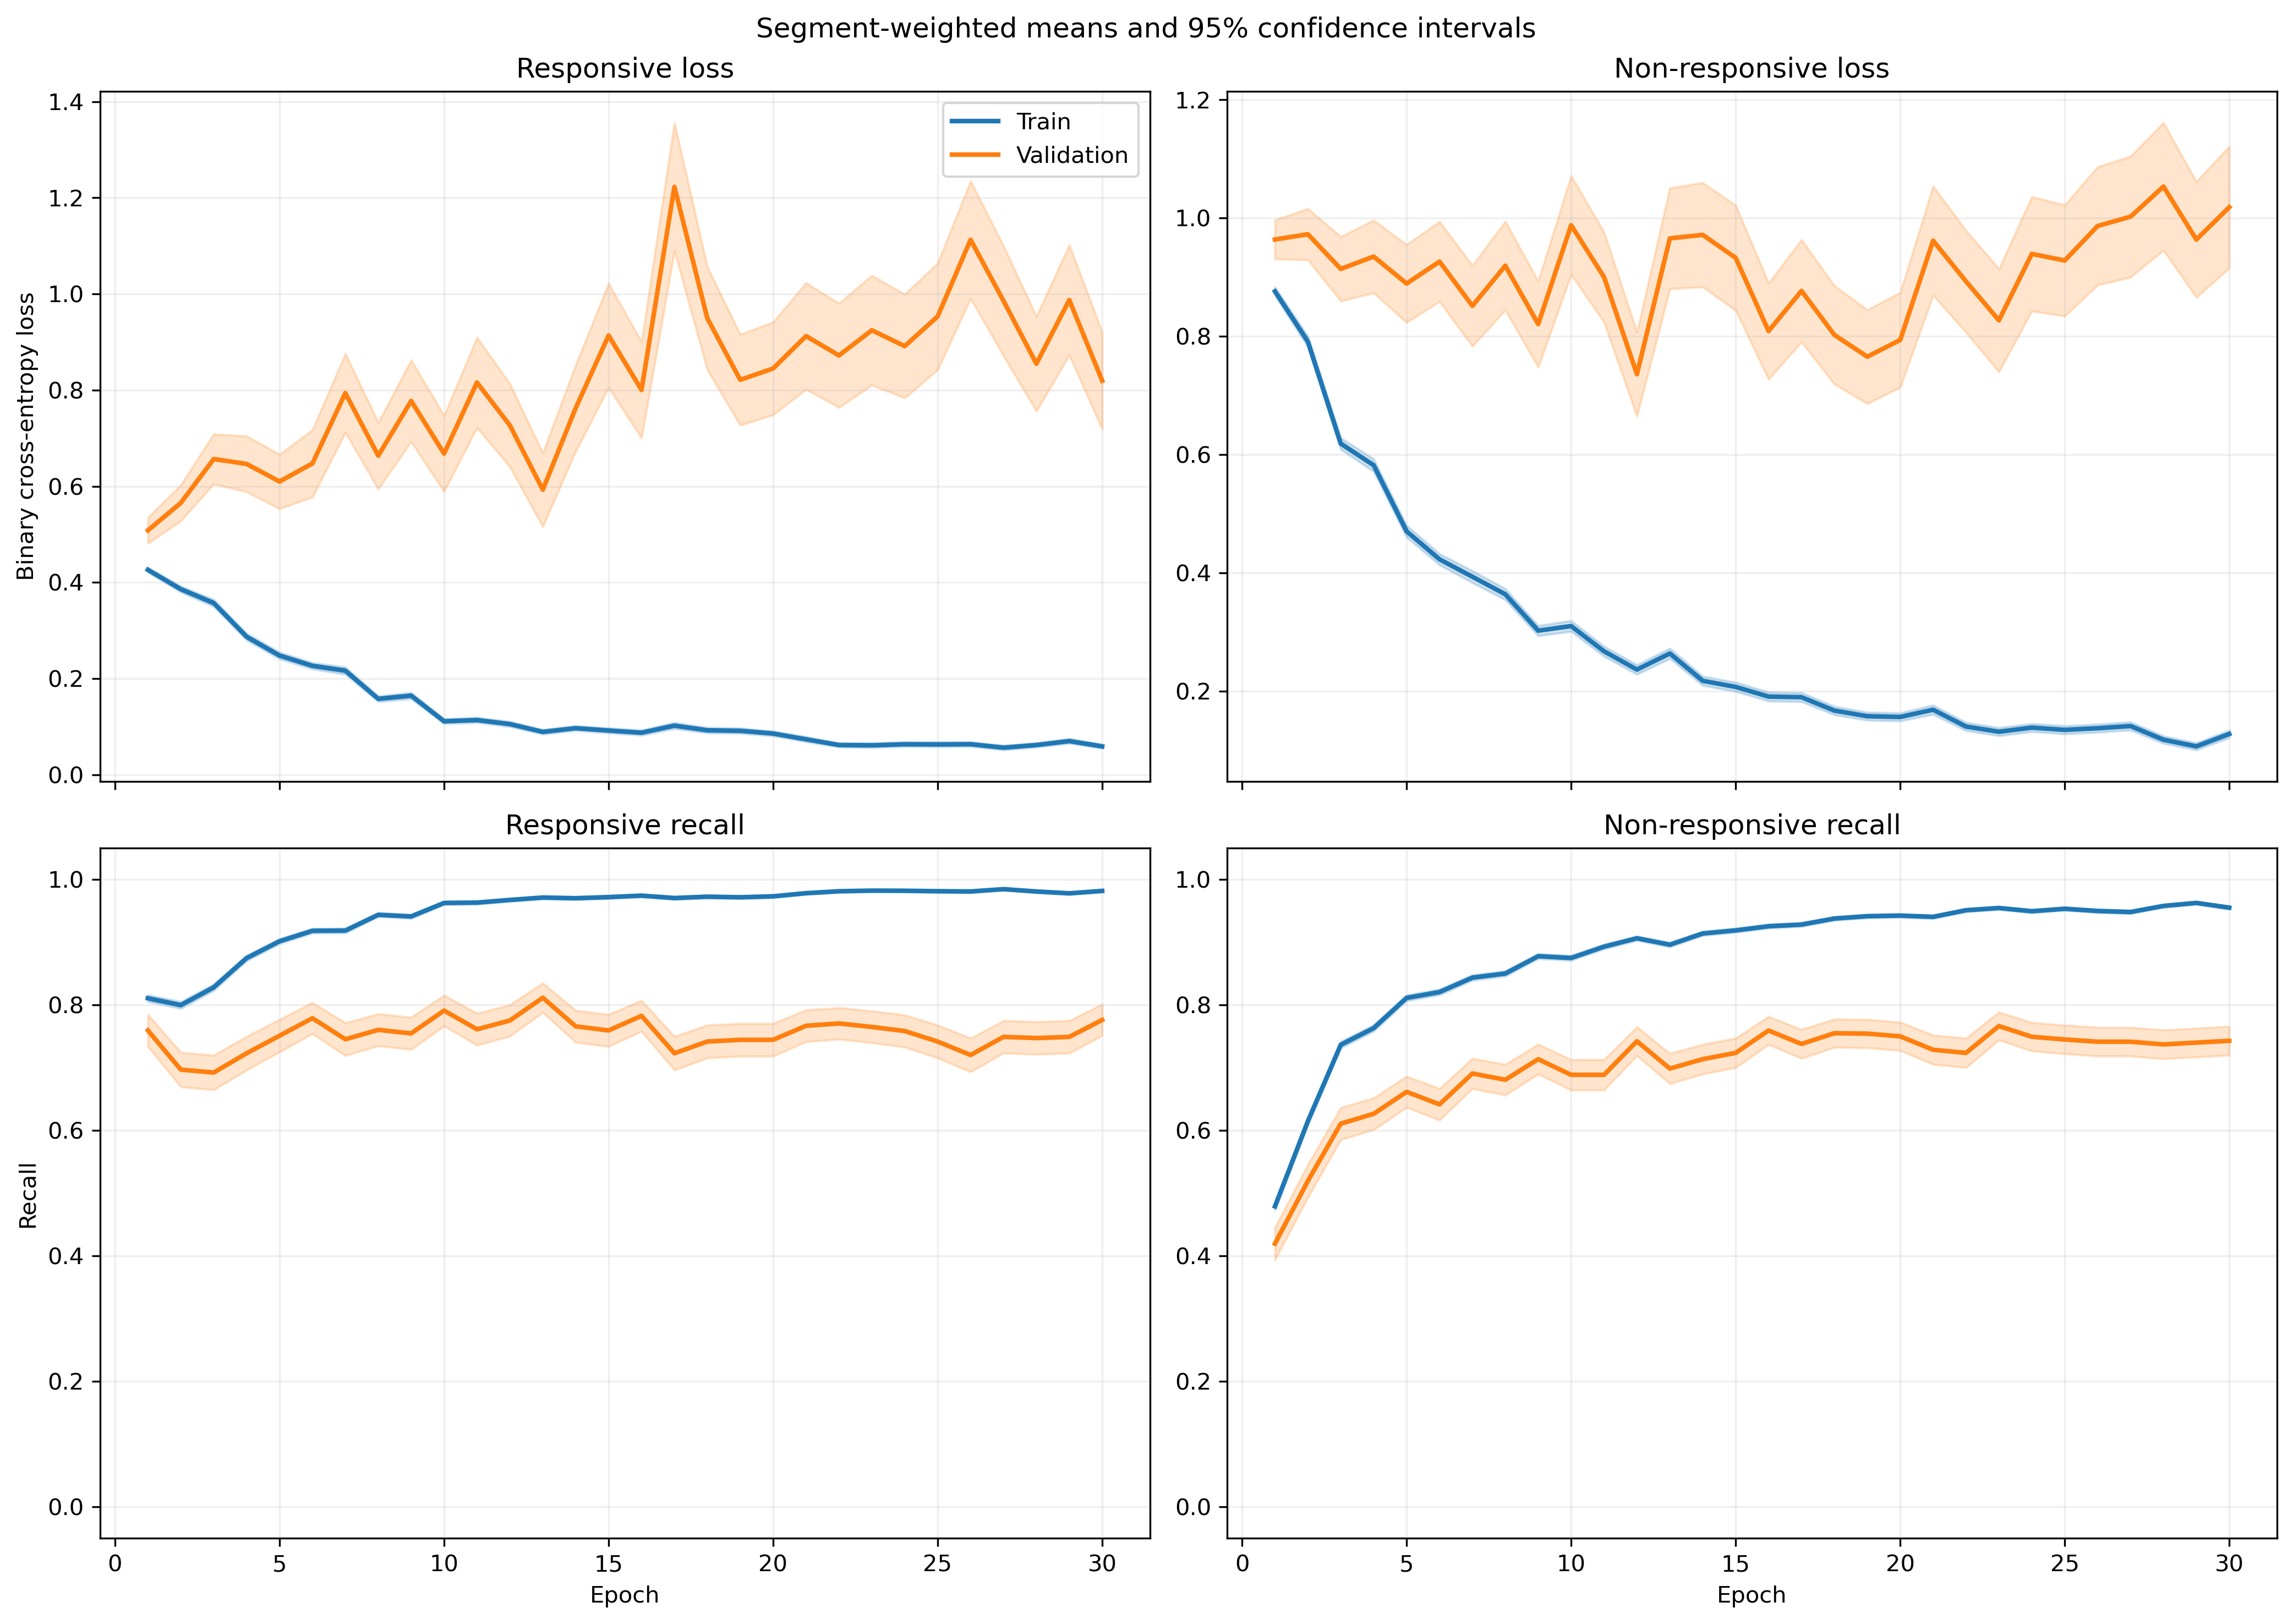

Source data for this figure (header and first rows):
fold, epoch, split, r_loss, r_loss_count, r_loss_sum, r_loss_sum_sq, r_recall, r_recall_count, r_recall_sum, r_recall_sum_sq, nr_loss, nr_loss_count, nr_loss_sum, nr_loss_sum_sq, nr_recall, nr_recall_count, nr_recall_sum, nr_recall_sum_sq
1, 1, train, 0.4022, 1063, 427.5, 289.3, 0.825, 1063, 877.0, 877.0, 0.9323, 1401, 1306, 1696, 0.4383, 1401, 614.0, 614.0
1, 1, validation, 0.1813, 10, 1.813, 0.4877, 1.0, 10, 10.0, 10.0, , 0, 0.0, 0.0, , 0, 0.0, 0.0
1, 2, train, 0.3801, 1063, 404.1, 401.3, 0.81, 1063, 861.0, 861.0, 0.7739, 1401, 1084, 1650, 0.6074, 1401, 851.0, 851.0
1, 2, validation, 0.1098, 10, 1.098, 0.1843, 1.0, 10, 10.0, 10.0, , 0, 0.0, 0.0, , 0, 0.0, 0.0
1, 3, train, 0.3073, 1063, 326.6, 340.2, 0.8655, 1063, 920.0, 920.0, 0.6577, 1401, 921.5, 1552, 0.6966, 1401, 976.0, 976.0
1, 3, validation, 0.09537, 10, 0.9537, 0.1494, 1.0, 10, 10.0, 10.0, , 0, 0.0, 0.0, , 0, 0.0, 0.0
1, 4, train, 0.2938, 1063, 312.3, 353, 0.8946, 1063, 951.0, 951.0, 0.5479, 1401, 767.6, 1302, 0.7509, 1401, 1052, 1052
1, 4, validation, 0.0799, 10, 0.799, 0.1113, 1.0, 10, 10.0, 10.0, , 0, 0.0, 0.0, , 0, 0.0, 0.0
1, 5, train, 0.2655, 1063, 282.2, 411.7, 0.9069, 1063, 964.0, 964.0, 0.4536, 1401, 635.5, 1265, 0.8066, 1401, 1130, 1130
1, 5, validation, 0.1667, 10, 1.667, 1.384, 0.9, 10, 9.0, 9.0, , 0, 0.0, 0.0, , 0, 0.0, 0.0
1, 6, train, 0.2413, 1063, 256.5, 273.8, 0.9144, 1063, 972.0, 972.0, 0.513, 1401, 718.8, 1267, 0.7744, 1401, 1085, 1085
1, 6, validation, 0.3269, 10, 3.269, 8.029, 0.9, 10, 9.0, 9.0, , 0, 0.0, 0.0, , 0, 0.0, 0.0
1, 7, train, 0.1175, 1063, 124.9, 162.1, 0.9652, 1063, 1026, 1026, 0.4692, 1401, 657.3, 1392, 0.8066, 1401, 1130, 1130
1, 7, validation, 0.02101, 10, 0.2101, 0.008159, 1.0, 10, 10.0, 10.0, , 0, 0.0, 0.0, , 0, 0.0, 0.0
1, 8, train, 0.226, 1063, 240.2, 306.9, 0.9172, 1063, 975.0, 975.0, 0.3751, 1401, 525.5, 932.9, 0.8365, 1401, 1172, 1172
1, 8, validation, 0.2585, 10, 2.585, 1.982, 0.8, 10, 8.0, 8.0, , 0, 0.0, 0.0, , 0, 0.0, 0.0
1, 9, train, 0.1792, 1063, 190.5, 186.6, 0.9379, 1063, 997.0, 997.0, 0.241, 1401, 337.7, 517.4, 0.8958, 1401, 1255, 1255
1, 9, validation, 0.1453, 10, 1.453, 1.364, 0.9, 10, 9.0, 9.0, , 0, 0.0, 0.0, , 0, 0.0, 0.0
1, 10, train, 0.1332, 1063, 141.6, 133.3, 0.9567, 1063, 1017, 1017, 0.2879, 1401, 403.4, 681.5, 0.8737, 1401, 1224, 1224
1, 10, validation, 0.3058, 10, 3.058, 7.758, 0.9, 10, 9.0, 9.0, , 0, 0.0, 0.0, , 0, 0.0, 0.0
1, 11, train, 0.09816, 1063, 104.3, 135.4, 0.9699, 1063, 1031, 1031, 0.2462, 1401, 344.9, 648.4, 0.8979, 1401, 1258, 1258
1, 11, validation, 0.02711, 10, 0.2711, 0.01496, 1.0, 10, 10.0, 10.0, , 0, 0.0, 0.0, , 0, 0.0, 0.0
1, 12, train, 0.1195, 1063, 127, 177.6, 0.9624, 1063, 1023, 1023, 0.1992, 1401, 279.1, 543.3, 0.9179, 1401, 1286, 1286
1, 12, validation, 0.06606, 10, 0.6606, 0.1377, 1.0, 10, 10.0, 10.0, , 0, 0.0, 0.0, , 0, 0.0, 0.0
1, 13, train, 0.0753, 1063, 80.04, 92.14, 0.9793, 1063, 1041, 1041, 0.2111, 1401, 295.8, 531.8, 0.9101, 1401, 1275, 1275
1, 13, validation, 0.0155, 10, 0.155, 0.005277, 1.0, 10, 10.0, 10.0, , 0, 0.0, 0.0, , 0, 0.0, 0.0
1, 14, train, 0.1128, 1063, 119.9, 259.8, 0.9671, 1063, 1028, 1028, 0.1814, 1401, 254.1, 504.8, 0.9222, 1401, 1292, 1292
1, 14, validation, 0.02095, 10, 0.2095, 0.01123, 1.0, 10, 10.0, 10.0, , 0, 0.0, 0.0, , 0, 0.0, 0.0
1, 15, train, 0.145, 1063, 154.1, 312, 0.9426, 1063, 1002, 1002, 0.1851, 1401, 259.3, 696.1, 0.9322, 1401, 1306, 1306
1, 15, validation, 0.03745, 10, 0.3745, 0.112, 1.0, 10, 10.0, 10.0, , 0, 0.0, 0.0, , 0, 0.0, 0.0
1, 16, train, 0.08561, 1063, 91, 150.4, 0.9765, 1063, 1038, 1038, 0.234, 1401, 327.9, 579.2, 0.8972, 1401, 1257, 1257
1, 16, validation, 0.008508, 10, 0.08508, 0.001306, 1.0, 10, 10.0, 10.0, , 0, 0.0, 0.0, , 0, 0.0, 0.0
1, 17, train, 0.1323, 1063, 140.6, 223.3, 0.9548, 1063, 1015, 1015, 0.1107, 1401, 155.1, 256.2, 0.9607, 1401, 1346, 1346
1, 17, validation, 0.04643, 10, 0.4643, 0.07992, 1.0, 10, 10.0, 10.0, , 0, 0.0, 0.0, , 0, 0.0, 0.0
1, 18, train, 0.08794, 1063, 93.48, 102.9, 0.9765, 1063, 1038, 1038, 0.1234, 1401, 172.9, 276.9, 0.95, 1401, 1331, 1331
1, 18, validation, 0.06253, 10, 0.6253, 0.2029, 1.0, 10, 10.0, 10.0, , 0, 0.0, 0.0, , 0, 0.0, 0.0
1, 19, train, 0.09336, 1063, 99.24, 174.4, 0.9727, 1063, 1034, 1034, 0.09008, 1401, 126.2, 253.7, 0.9665, 1401, 1354, 1354
1, 19, validation, 0.03714, 10, 0.3714, 0.08636, 1.0, 10, 10.0, 10.0, , 0, 0.0, 0.0, , 0, 0.0, 0.0
1, 20, train, 0.1227, 1063, 130.4, 206.3, 0.9558, 1063, 1016, 1016, 0.1551, 1401, 217.3, 382.5, 0.9422, 1401, 1320, 1320
1, 20, validation, 0.02479, 10, 0.2479, 0.03962, 1.0, 10, 10.0, 10.0, , 0, 0.0, 0.0, , 0, 0.0, 0.0
1, 21, train, 0.0752, 1063, 79.94, 118.8, 0.9784, 1063, 1040, 1040, 0.1427, 1401, 199.9, 416.9, 0.9458, 1401, 1325, 1325
1, 21, validation, 0.0223, 10, 0.223, 0.03396, 1.0, 10, 10.0, 10.0, , 0, 0.0, 0.0, , 0, 0.0, 0.0
1, 22, train, 0.05883, 1063, 62.54, 131.7, 0.984, 1063, 1046, 1046, 0.1323, 1401, 185.3, 415.7, 0.9493, 1401, 1330, 1330
1, 22, validation, 0.007795, 10, 0.07795, 0.001746, 1.0, 10, 10.0, 10.0, , 0, 0.0, 0.0, , 0, 0.0, 0.0
1, 23, train, 0.0284, 1063, 30.19, 43.34, 0.9972, 1063, 1060, 1060, 0.1497, 1401, 209.7, 573.5, 0.9529, 1401, 1335, 1335
1, 23, validation, 0.003557, 10, 0.03557, 0.0003516, 1.0, 10, 10.0, 10.0, , 0, 0.0, 0.0, , 0, 0.0, 0.0
1, 24, train, 0.02538, 1063, 26.98, 8.252, 0.9972, 1063, 1060, 1060, 0.1406, 1401, 197, 374.5, 0.95, 1401, 1331, 1331
1, 24, validation, 0.01776, 10, 0.1776, 0.01563, 1.0, 10, 10.0, 10.0, , 0, 0.0, 0.0, , 0, 0.0, 0.0
1, 25, train, 0.1448, 1063, 153.9, 350.8, 0.9473, 1063, 1007, 1007, 0.1498, 1401, 209.9, 444.3, 0.9443, 1401, 1323, 1323
1, 25, validation, 0.2077, 10, 2.077, 3.934, 0.9, 10, 9.0, 9.0, , 0, 0.0, 0.0, , 0, 0.0, 0.0
1, 26, train, 0.04119, 1063, 43.79, 41.08, 0.984, 1063, 1046, 1046, 0.1747, 1401, 244.7, 651.5, 0.9372, 1401, 1313, 1313
1, 26, validation, 0.001648, 10, 0.01648, 6.111879997661163e-05, 1.0, 10, 10.0, 10.0, , 0, 0.0, 0.0, , 0, 0.0, 0.0
1, 27, train, 0.04122, 1063, 43.81, 63.22, 0.9897, 1063, 1052, 1052, 0.2907, 1401, 407.3, 1039, 0.8851, 1401, 1240, 1240
1, 27, validation, 0.009463, 10, 0.09463, 0.003773, 1.0, 10, 10.0, 10.0, , 0, 0.0, 0.0, , 0, 0.0, 0.0
1, 28, train, 0.03452, 1063, 36.7, 15.68, 0.9944, 1063, 1057, 1057, 0.0884, 1401, 123.8, 204.4, 0.9679, 1401, 1356, 1356
1, 28, validation, 0.008004, 10, 0.08004, 0.001412, 1.0, 10, 10.0, 10.0, , 0, 0.0, 0.0, , 0, 0.0, 0.0
1, 29, train, 0.09801, 1063, 104.2, 198.9, 0.9671, 1063, 1028, 1028, 0.076, 1401, 106.5, 228.6, 0.9772, 1401, 1369, 1369
1, 29, validation, 0.0107, 10, 0.107, 0.004751, 1.0, 10, 10.0, 10.0, , 0, 0.0, 0.0, , 0, 0.0, 0.0
1, 30, train, 0.1251, 1063, 132.9, 234.5, 0.9483, 1063, 1008, 1008, 0.1237, 1401, 173.3, 383.7, 0.9557, 1401, 1339, 1339
1, 30, validation, 0.06337, 10, 0.6337, 0.3547, 1.0, 10, 10.0, 10.0, , 0, 0.0, 0.0, , 0, 0.0, 0.0
... 1,140 more rows
